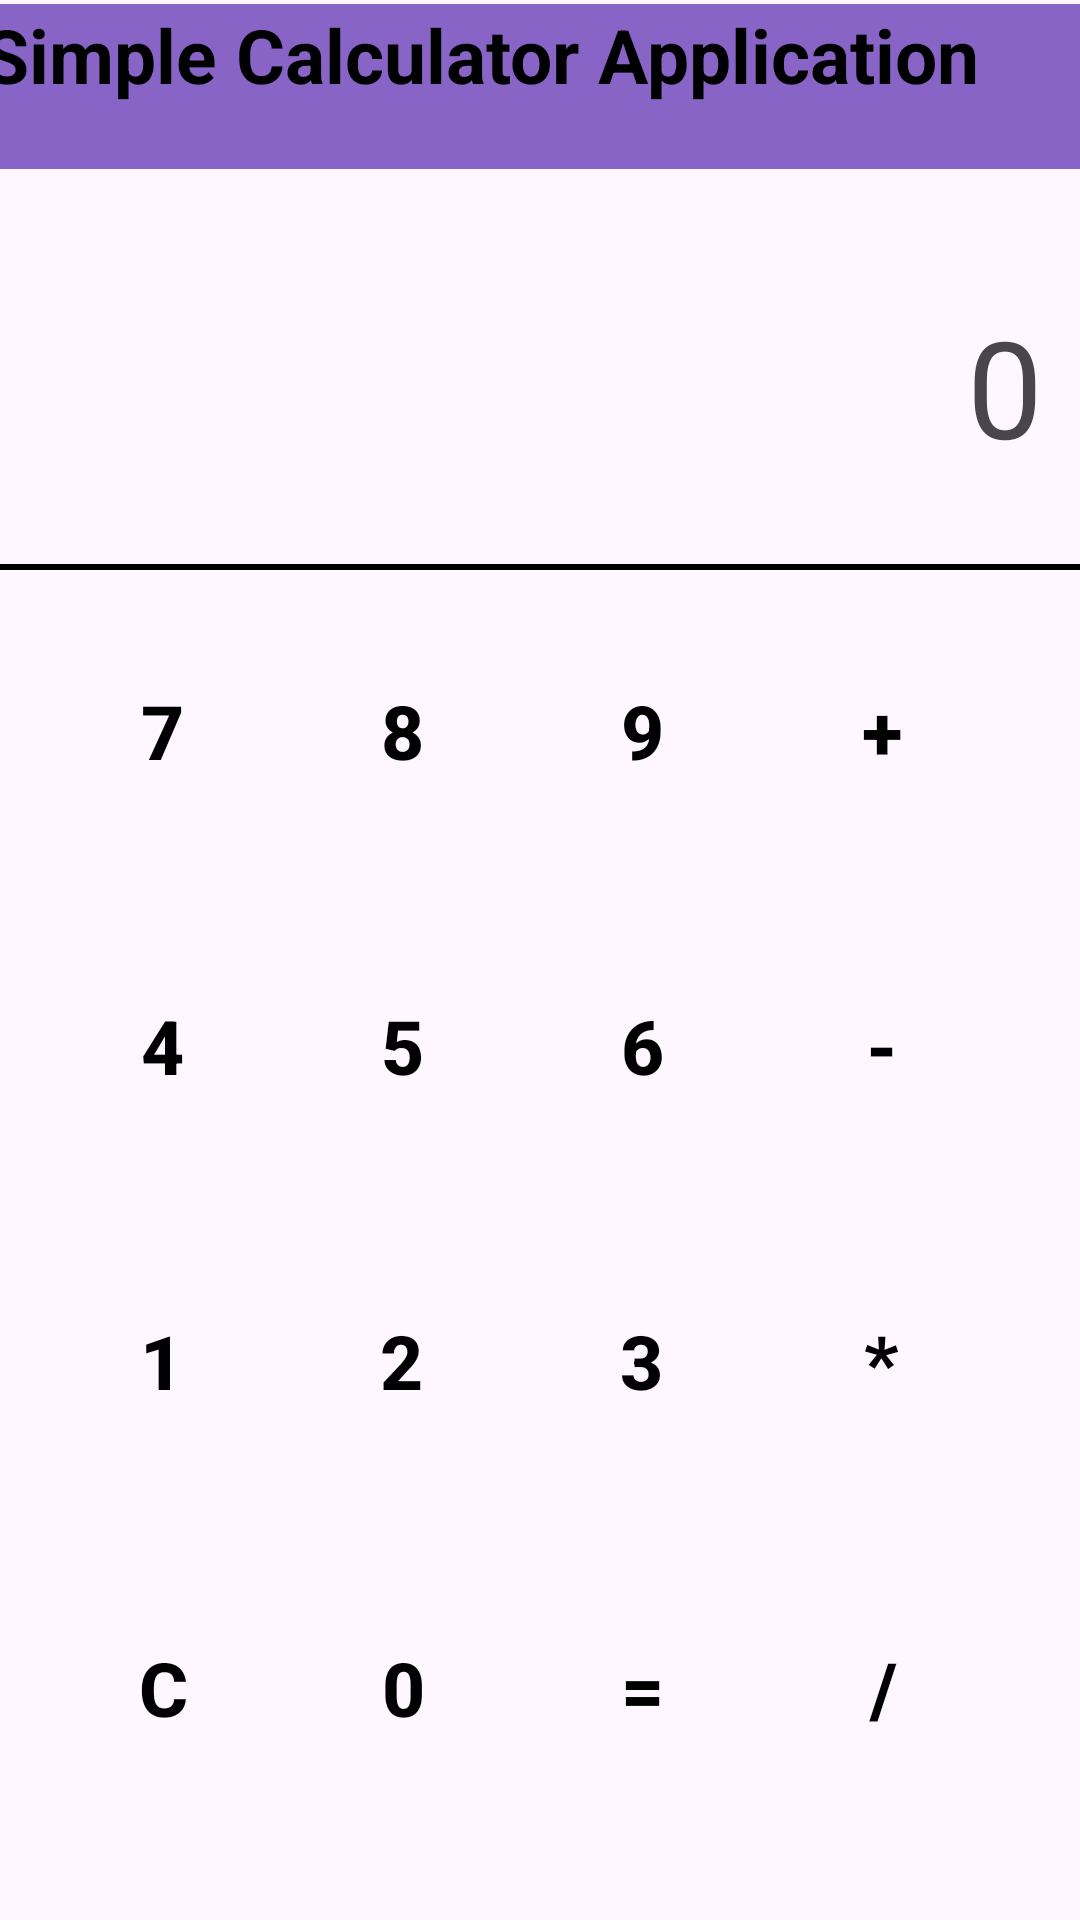

Layout XML and referenced resources for this Android screen:
<!-- AndroidManifest.xml: application theme Theme.CalculatorLogBook -->
<!-- res/layout/activity_calculator.xml -->
<?xml version="1.0" encoding="utf-8"?>
<androidx.constraintlayout.widget.ConstraintLayout xmlns:android="http://schemas.android.com/apk/res/android"
    xmlns:app="http://schemas.android.com/apk/res-auto"
    xmlns:tools="http://schemas.android.com/tools"
    android:layout_width="match_parent"
    android:layout_height="match_parent"
    tools:context=".CalculatorActivity">

    <TextView
        android:id="@+id/textView"
        android:layout_width="414dp"
        android:layout_height="55dp"
        android:background="@color/purple_one"
        android:text="  Simple Calculator Application"
        android:textColor="@color/black"
        android:textSize="25sp"
        android:textStyle="bold"
        app:layout_constraintBottom_toBottomOf="parent"
        app:layout_constraintEnd_toEndOf="parent"
        app:layout_constraintHorizontal_bias="0.347"
        app:layout_constraintStart_toStartOf="parent"
        app:layout_constraintTop_toTopOf="parent"
        app:layout_constraintVertical_bias="0.002" />

    <TextView
        android:id="@+id/calculator_textView"
        android:layout_width="355dp"
        android:layout_height="90dp"
        android:gravity="right|center"
        android:padding="10dp"
        android:text="0"
        android:textSize="45sp"
        app:layout_constraintBottom_toBottomOf="parent"
        app:layout_constraintEnd_toEndOf="parent"
        app:layout_constraintStart_toStartOf="parent"
        app:layout_constraintTop_toTopOf="parent"
        app:layout_constraintVertical_bias="0.152" />

    <View
        android:id="@+id/view"
        android:layout_width="match_parent"
        android:layout_height="2dp"
        android:layout_marginTop="188dp"
        android:background="@color/black"
        app:layout_constraintEnd_toEndOf="parent"
        app:layout_constraintHorizontal_bias="1.0"
        app:layout_constraintStart_toStartOf="parent"
        app:layout_constraintTop_toTopOf="parent" />

    <LinearLayout
        android:id="@+id/linearLayout"
        android:layout_width="312dp"
        android:layout_height="65dp"
        android:layout_marginTop="40dp"
        app:layout_constraintEnd_toEndOf="parent"
        app:layout_constraintStart_toStartOf="parent"
        app:layout_constraintTop_toBottomOf="@+id/calculator_textView">

        <Button
            android:id="@+id/btnSeven"
            style="@style/Widget.MaterialComponents.ExtendedFloatingActionButton"
            android:layout_width="60dp"
            android:layout_height="60dp"
            android:layout_marginRight="20dp"
            android:backgroundTint="@color/orange"
            android:text="7"
            android:textColor="@color/black"
            android:textSize="25sp"
            android:textStyle="bold" />

        <Button
            android:id="@+id/btnEight"
            style="@style/Widget.MaterialComponents.ExtendedFloatingActionButton"
            android:layout_width="60dp"
            android:layout_height="60dp"
            android:layout_marginRight="20dp"
            android:backgroundTint="@color/orange"
            android:text="8"
            android:textColor="@color/black"
            android:textSize="25sp"
            android:textStyle="bold" />

        <Button
            android:id="@+id/btnNine"
            style="@style/Widget.MaterialComponents.ExtendedFloatingActionButton"
            android:layout_width="60dp"
            android:layout_height="60dp"
            android:layout_marginRight="20dp"
            android:backgroundTint="@color/orange"
            android:text="9"
            android:textColor="@color/black"
            android:textSize="25sp"
            android:textStyle="bold" />

        <Button
            android:id="@+id/btnPlus"
            style="@style/Widget.MaterialComponents.ExtendedFloatingActionButton"
            android:layout_width="60dp"
            android:layout_height="60dp"
            android:layout_marginRight="20dp"
            android:backgroundTint="@color/gray"
            android:text="+"
            android:textColor="@color/black"
            android:textSize="25sp"
            android:textStyle="bold" />

    </LinearLayout>

    <LinearLayout
        android:id="@+id/linearLayout4"
        android:layout_width="312dp"
        android:layout_height="65dp"
        android:layout_marginTop="40dp"
        app:layout_constraintEnd_toEndOf="parent"
        app:layout_constraintStart_toStartOf="parent"
        app:layout_constraintTop_toBottomOf="@+id/linearLayout">

        <Button
            android:id="@+id/btnFour"
            style="@style/Widget.MaterialComponents.ExtendedFloatingActionButton"
            android:layout_width="60dp"
            android:layout_height="60dp"
            android:layout_marginRight="20dp"
            android:backgroundTint="@color/orange"
            android:text="4"
            android:textColor="@color/black"
            android:textSize="25sp"
            android:textStyle="bold" />

        <Button
            android:id="@+id/btnFive"
            style="@style/Widget.MaterialComponents.ExtendedFloatingActionButton"
            android:layout_width="60dp"
            android:layout_height="60dp"
            android:layout_marginRight="20dp"
            android:backgroundTint="@color/orange"
            android:text="5"
            android:textColor="@color/black"
            android:textSize="25sp"
            android:textStyle="bold" />

        <Button
            android:id="@+id/btnSix"
            style="@style/Widget.MaterialComponents.ExtendedFloatingActionButton"
            android:layout_width="60dp"
            android:layout_height="60dp"
            android:layout_marginRight="20dp"
            android:backgroundTint="@color/orange"
            android:text="6"
            android:textColor="@color/black"
            android:textSize="25sp"
            android:textStyle="bold" />

        <Button
            android:id="@+id/btnMinus"
            style="@style/Widget.MaterialComponents.ExtendedFloatingActionButton"
            android:layout_width="60dp"
            android:layout_height="60dp"
            android:layout_marginRight="20dp"
            android:backgroundTint="@color/gray"
            android:text="-"
            android:textColor="@color/black"
            android:textSize="25sp"
            android:textStyle="bold" />

    </LinearLayout>

    <LinearLayout
        android:id="@+id/linearLayout5"
        android:layout_width="312dp"
        android:layout_height="65dp"
        android:layout_marginTop="40dp"
        app:layout_constraintEnd_toEndOf="parent"
        app:layout_constraintHorizontal_bias="0.494"
        app:layout_constraintStart_toStartOf="parent"
        app:layout_constraintTop_toBottomOf="@+id/linearLayout4">

        <Button
            android:id="@+id/btnOne"
            style="@style/Widget.MaterialComponents.ExtendedFloatingActionButton"
            android:layout_width="60dp"
            android:layout_height="60dp"
            android:layout_marginRight="20dp"
            android:backgroundTint="@color/orange"
            android:text="1"
            android:textColor="@color/black"
            android:textSize="25sp"
            android:textStyle="bold" />

        <Button
            android:id="@+id/btnTwo"
            style="@style/Widget.MaterialComponents.ExtendedFloatingActionButton"
            android:layout_width="60dp"
            android:layout_height="60dp"
            android:layout_marginRight="20dp"
            android:backgroundTint="@color/orange"
            android:text="2"
            android:textColor="@color/black"
            android:textSize="25sp"
            android:textStyle="bold" />

        <Button
            android:id="@+id/btnThree"
            style="@style/Widget.MaterialComponents.ExtendedFloatingActionButton"
            android:layout_width="60dp"
            android:layout_height="60dp"
            android:layout_marginRight="20dp"
            android:backgroundTint="@color/orange"
            android:text="3"
            android:textColor="@color/black"
            android:textSize="25sp"
            android:textStyle="bold" />

        <Button
            android:id="@+id/btnMultiply"
            style="@style/Widget.MaterialComponents.ExtendedFloatingActionButton"
            android:layout_width="60dp"
            android:layout_height="60dp"
            android:layout_marginRight="20dp"
            android:backgroundTint="@color/gray"
            android:text="*"
            android:textColor="@color/black"
            android:textSize="25sp"
            android:textStyle="bold" />

    </LinearLayout>

    <LinearLayout
        android:layout_width="312dp"
        android:layout_height="65dp"
        android:layout_marginTop="44dp"
        app:layout_constraintEnd_toEndOf="parent"
        app:layout_constraintHorizontal_bias="0.505"
        app:layout_constraintStart_toStartOf="parent"
        app:layout_constraintTop_toBottomOf="@+id/linearLayout5">

        <Button
            android:id="@+id/btnClear"
            style="@style/Widget.MaterialComponents.ExtendedFloatingActionButton"
            android:layout_width="60dp"
            android:layout_height="60dp"
            android:layout_marginRight="20dp"
            android:backgroundTint="@color/blue"
            android:text="C"
            android:textColor="@color/black"
            android:textSize="25sp"
            android:textStyle="bold" />

        <Button
            android:id="@+id/btnZero"
            style="@style/Widget.MaterialComponents.ExtendedFloatingActionButton"
            android:layout_width="60dp"
            android:layout_height="60dp"
            android:layout_marginRight="20dp"
            android:backgroundTint="@color/orange"
            android:text="0"
            android:textColor="@color/black"
            android:textSize="25sp"
            android:textStyle="bold" />

        <Button
            android:id="@+id/btnEqual"
            style="@style/Widget.MaterialComponents.ExtendedFloatingActionButton"
            android:layout_width="60dp"
            android:layout_height="60dp"
            android:layout_marginRight="20dp"
            android:backgroundTint="@color/gray"
            android:text="="
            android:textColor="@color/black"
            android:textSize="25sp"
            android:textStyle="bold" />

        <Button
            android:id="@+id/btnDivision"
            style="@style/Widget.MaterialComponents.ExtendedFloatingActionButton"
            android:layout_width="60dp"
            android:layout_height="60dp"
            android:layout_marginRight="20dp"
            android:backgroundTint="@color/gray"
            android:text="/"
            android:textColor="@color/black"
            android:textSize="25sp"
            android:textStyle="bold" />

    </LinearLayout>

</androidx.constraintlayout.widget.ConstraintLayout>
<!-- resources referenced by this layout -->
<resources>
  <color name="black">#FF000000</color>
  <color name="blue">#178DEC</color>
  <color name="gray">#D6D5D3</color>
  <color name="orange">#D8860C</color>
  <color name="purple_one">#8764C6</color>
  <style name="Theme.CalculatorLogBook" parent="Base.Theme.CalculatorLogBook" />
  <style name="Base.Theme.CalculatorLogBook" parent="Theme.Material3.DayNight.NoActionBar">
          
          
      </style>
</resources>
